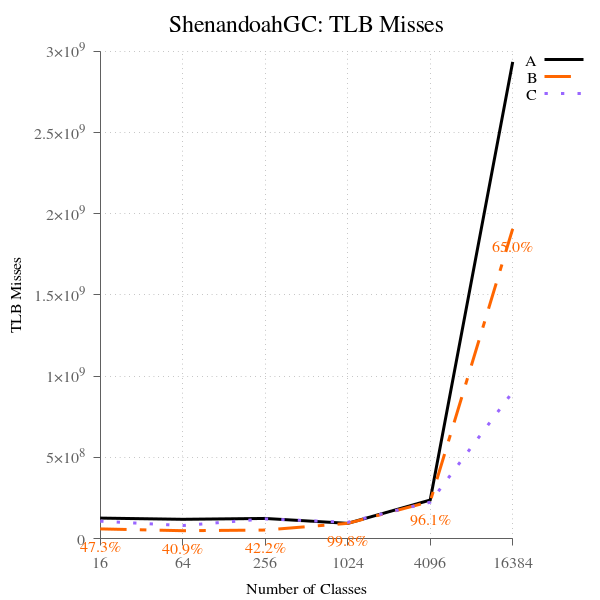

Values plotted in this chart, from the file beside it:
num_classes, A, B, B-to-A, C, C-to-A
16, 125846962, 59485156, 47.27, 106824603, 84.88, 
64, 118489504, 48470273, 40.91, 79979769, 67.50, 
256, 123847986, 52292345, 42.22, 121044448, 97.74, 
1024, 93739810, 93546395, 99.79, 100186065, 106.9, 
4096, 237195872, 227849371, 96.06, 223805953, 94.35, 
16384, 2935274922, 1907196479, 64.98, 902922188, 30.76, 
